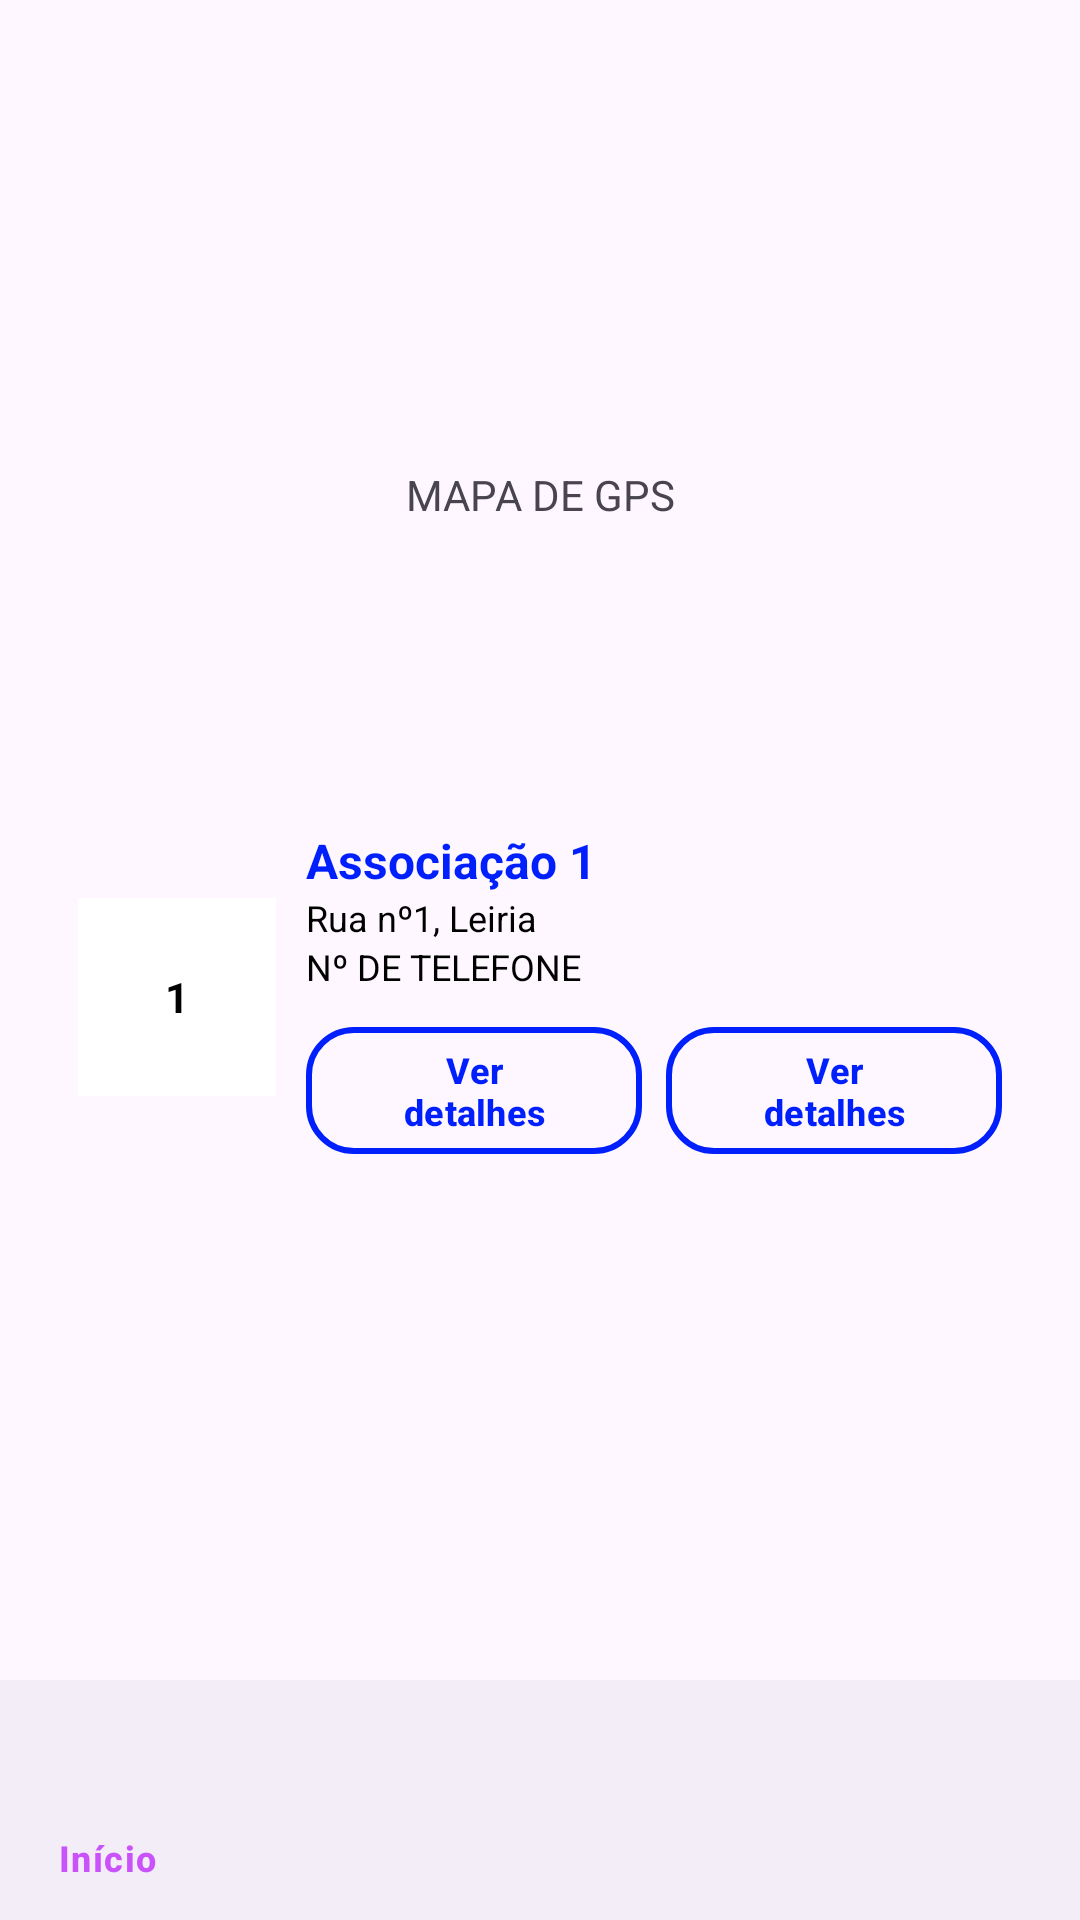

Reconstruct the res/layout file that produces this screen, plus the resources it refers to.
<!-- AndroidManifest.xml: application theme Theme.APP -->
<!-- res/layout/activity_associacoes.xml -->
<?xml version="1.0" encoding="utf-8"?>
<androidx.constraintlayout.widget.ConstraintLayout
    xmlns:android="http://schemas.android.com/apk/res/android"
    xmlns:app="http://schemas.android.com/apk/res-auto"
    xmlns:tools="http://schemas.android.com/tools"
    android:id="@+id/main"
    android:layout_width="match_parent"
    android:layout_height="match_parent"
    android:fitsSystemWindows="true"
    tools:context=".AssociacoesActivity">


    <androidx.coordinatorlayout.widget.CoordinatorLayout
        android:layout_width="match_parent"
        android:layout_height="match_parent">



        <LinearLayout
            android:layout_width="match_parent"
            android:layout_height="wrap_content"
            android:layout_marginTop="?attr/actionBarSize"
            android:gravity="center_horizontal"
            android:orientation="vertical"
            android:padding="16dp">

            <LinearLayout
                android:layout_width="match_parent"
                android:layout_height="wrap_content"
                android:layout_marginBottom="16dp"
                android:gravity="center_vertical"
                android:orientation="horizontal"
                android:padding="10dp">

                <TextView
                    android:layout_width="match_parent"
                    android:layout_height="150dp"
                    android:gravity="center"
                    android:text="MAPA DE GPS" />

            </LinearLayout>


            <LinearLayout
                android:layout_width="match_parent"
                android:layout_height="wrap_content"
                android:layout_marginBottom="16dp"
                android:gravity="center_vertical"
                android:orientation="horizontal"
                android:padding="10dp">

                <TextView
                    android:layout_width="66dp"
                    android:layout_height="66dp"
                    android:background="@color/white"
                    android:textStyle="bold"
                    android:text="1"
                    android:textColor="@color/black"
                    android:gravity="center" />

                <LinearLayout
                    android:layout_width="0dp"
                    android:layout_height="wrap_content"
                    android:layout_weight="1"
                    android:layout_marginStart="10dp"
                    android:orientation="vertical">

                    <TextView
                        android:layout_width="wrap_content"
                        android:layout_height="wrap_content"
                        android:text="Associação 1"
                        android:textColor="@color/azul_escuro"
                        android:textSize="16sp"
                        android:textStyle="bold" />

                    <TextView
                        android:layout_width="wrap_content"
                        android:layout_height="wrap_content"
                        android:text="Rua nº1, Leiria"
                        android:textColor="@color/black"
                        android:textSize="12sp" />

                    <TextView
                        android:layout_width="wrap_content"
                        android:layout_height="wrap_content"
                        android:text="Nº DE TELEFONE "
                        android:textColor="@color/black"
                        android:textSize="12sp" />

                    <LinearLayout
                        android:layout_width="match_parent"
                        android:layout_height="wrap_content"
                        android:layout_marginTop="8dp"
                        android:orientation="horizontal">

                        <Button
                            android:layout_width="0dp"
                            android:layout_height="wrap_content"
                            android:layout_weight="1"
                            android:layout_marginEnd="4dp"
                            style="@style/Widget.Material3.Button.OutlinedButton"
                            android:text="Ver detalhes"
                            android:textSize="12dp"
                            android:textStyle="bold"
                            android:textColor="@color/azul_escuro"
                            app:strokeColor="@color/azul_escuro"
                            app:cornerRadius="16dp"
                            app:strokeWidth="2dp" />

                        <Button
                            android:layout_width="0dp"
                            android:layout_height="wrap_content"
                            android:layout_weight="1"
                            android:layout_marginStart="4dp"
                            style="@style/Widget.Material3.Button.OutlinedButton"
                            android:textSize="12dp"
                            android:text="Ver detalhes"
                            android:textStyle="bold"
                            android:textColor="@color/azul_escuro"
                            app:strokeColor="@color/azul_escuro"
                            app:cornerRadius="16dp"
                            app:strokeWidth="2dp" />

                    </LinearLayout>
                </LinearLayout>
            </LinearLayout>
        </LinearLayout>

        <com.google.android.material.bottomnavigation.BottomNavigationView
            android:id="@+id/bottom_navigation"
            android:layout_width="match_parent"
            android:layout_height="wrap_content"
            android:layout_gravity="bottom"
            app:itemIconTint="@color/azul"
            app:itemTextColor="@color/purple"
            app:menu="@menu/bottom_nav_menu" />



    </androidx.coordinatorlayout.widget.CoordinatorLayout>
</androidx.constraintlayout.widget.ConstraintLayout>
<!-- resources referenced by this layout -->
<resources>
  <color name="azul">#03A9F4</color>
  <color name="azul_escuro">#001FFD</color>
  <color name="black">#FF000000</color>
  <color name="purple">#CA52FB</color>
  <color name="white">#FFFFFFFF</color>
  <style name="Theme.APP" parent="Base.Theme.APP" />
  <style name="Base.Theme.APP" parent="Theme.Material3.DayNight.NoActionBar">
          
          <item name="colorPrimary">@color/azul</item>
      </style>
</resources>
